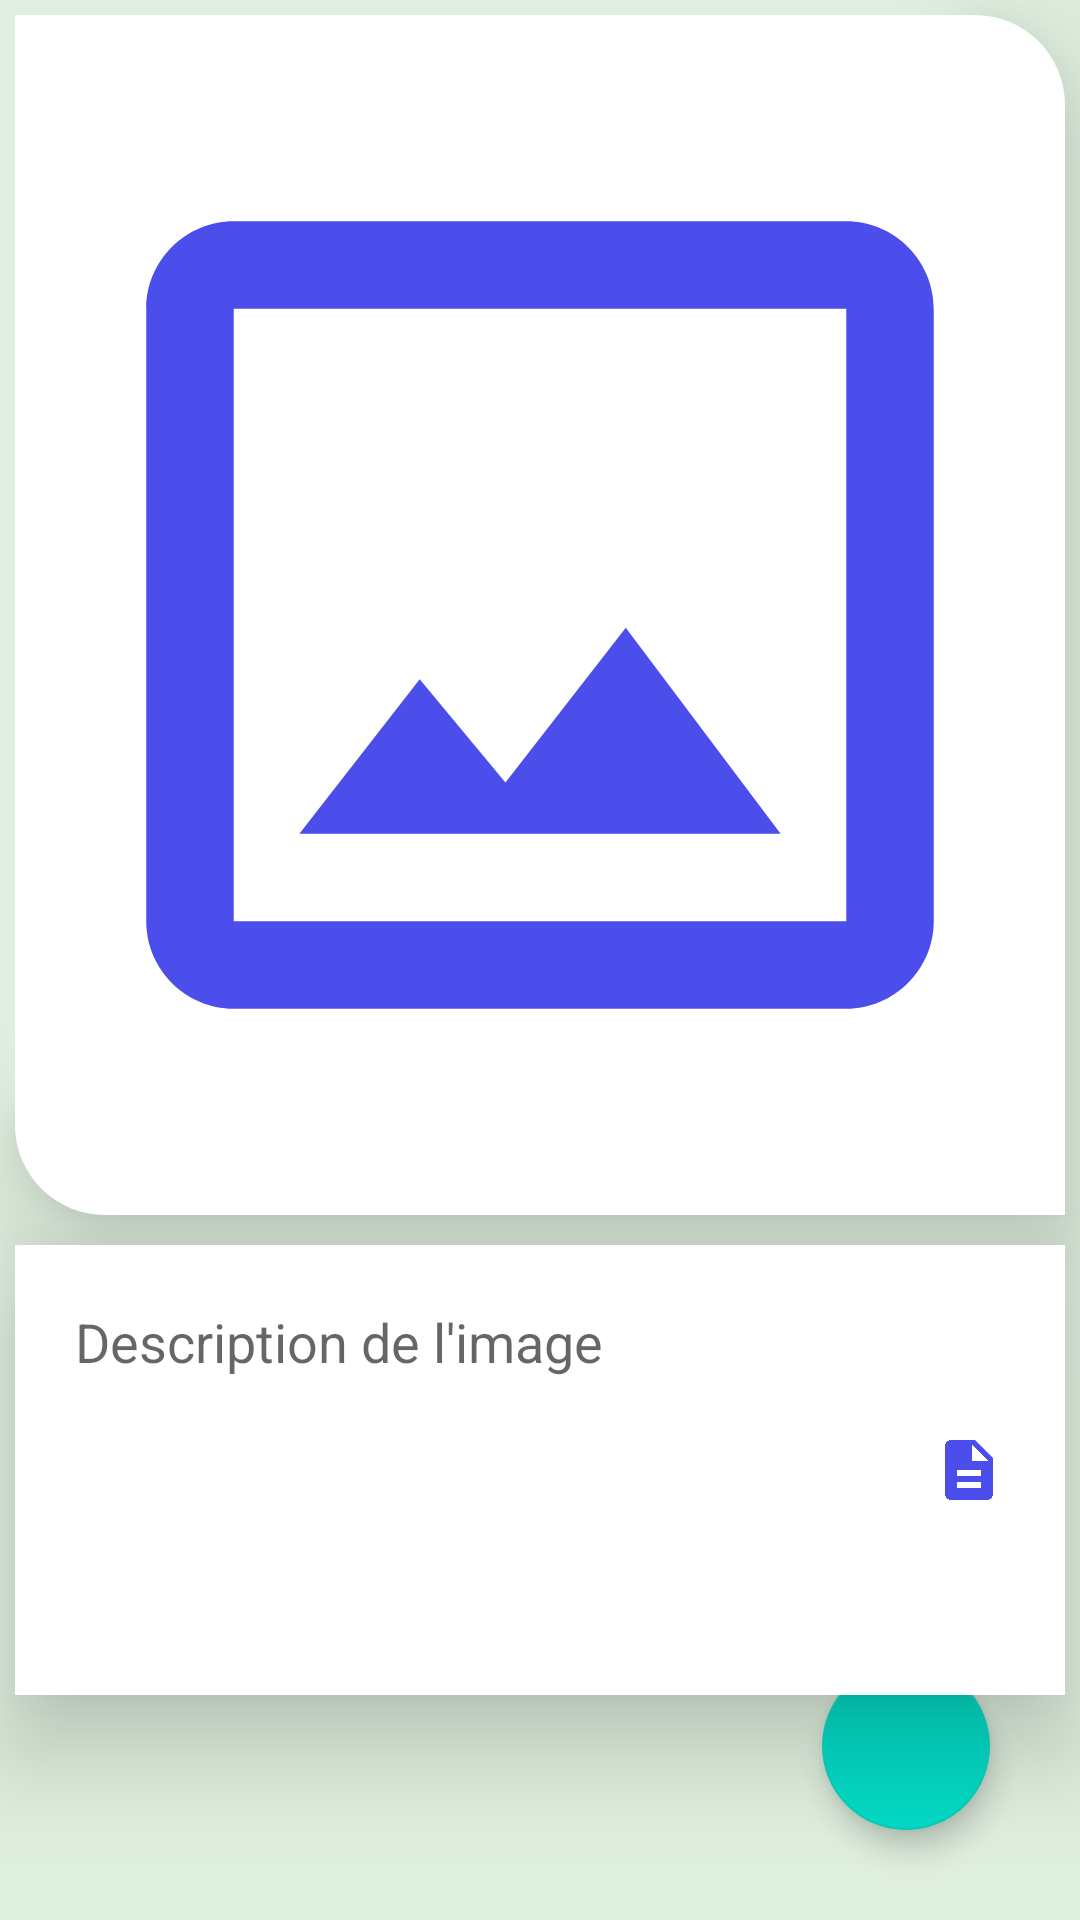

Android layout source for this screen:
<!-- AndroidManifest.xml: application theme Theme.ImoPro -->
<!-- res/layout/activity_create_gallery.xml -->
<?xml version="1.0" encoding="utf-8"?>
<RelativeLayout xmlns:android="http://schemas.android.com/apk/res/android"
    xmlns:app="http://schemas.android.com/apk/res-auto"
    xmlns:tools="http://schemas.android.com/tools"
    android:layout_width="match_parent"
    android:layout_height="match_parent"
    android:background="@color/fond_ecran"
    tools:context=".CreateGalleryActivity">

    <ImageView
        android:id="@+id/iTemCoverIv"
        android:layout_width="match_parent"
        android:layout_height="400dp"
        android:layout_centerHorizontal="true"
        android:layout_margin="5dp"
        android:background="@drawable/bg_img"
        android:contentDescription="@string/todo_create_post"
        android:elevation="20dp"
        android:src="@drawable/ic_post" />

    <EditText
        android:id="@+id/itemDescriptionEdtv"
        android:layout_width="match_parent"
        android:layout_height="wrap_content"
        android:layout_below="@+id/iTemCoverIv"
        android:layout_margin="5dp"
        android:background="@color/white"
        android:drawableEnd="@drawable/ic_description"
        android:elevation="20dp"
        android:gravity="top"
        android:hint="Description de l'image"
        android:inputType="textMultiLine|textCapSentences"
        android:minHeight="150dp"
        android:padding="20dp" />

    <com.google.android.material.floatingactionbutton.FloatingActionButton
        android:id="@+id/createPostFab"
        android:layout_width="wrap_content"
        android:layout_height="wrap_content"
        android:layout_alignParentEnd="true"
        android:layout_alignParentBottom="true"
        android:layout_margin="30dp"
        android:src="@drawable/ic_done"
        android:contentDescription="@string/todo_submit_profil" />


</RelativeLayout>
<!-- resources referenced by this layout -->
<resources>
  <color name="fond_ecran">#1F008000</color>
  <color name="white">#FFFFFFFF</color>
  <!-- drawable bg_img (drawable) -->
  <?xml version="1.0" encoding="utf-8"?>
  <shape xmlns:android="http://schemas.android.com/apk/res/android">
  
      <solid android:color="@color/white"/>
      <corners
          android:bottomLeftRadius="30dp"
          android:topRightRadius="30dp"
          />
  
  </shape>
  <!-- drawable ic_description (drawable-anydpi) -->
  <vector xmlns:android="http://schemas.android.com/apk/res/android"
      android:width="24dp"
      android:height="24dp"
      android:viewportWidth="24"
      android:viewportHeight="24"
      android:tint="#1E21E5"
      android:alpha="0.8">
    <path
        android:fillColor="@android:color/white"
        android:pathData="M14,2L6,2c-1.1,0 -1.99,0.9 -1.99,2L4,20c0,1.1 0.89,2 1.99,2L18,22c1.1,0 2,-0.9 2,-2L20,8l-6,-6zM16,18L8,18v-2h8v2zM16,14L8,14v-2h8v2zM13,9L13,3.5L18.5,9L13,9z"/>
  </vector>
  <!-- drawable ic_post (drawable-anydpi) -->
  <vector xmlns:android="http://schemas.android.com/apk/res/android"
      android:width="24dp"
      android:height="24dp"
      android:viewportWidth="24"
      android:viewportHeight="24"
      android:tint="#1E21E5"
      android:alpha="0.8">
    <path
        android:fillColor="@android:color/white"
        android:pathData="M19,3L5,3c-1.1,0 -2,0.9 -2,2v14c0,1.1 0.9,2 2,2h14c1.1,0 2,-0.9 2,-2L21,5c0,-1.1 -0.9,-2 -2,-2zM19,19L5,19L5,5h14v14zM13.96,12.29l-2.75,3.54 -1.96,-2.36L6.5,17h11l-3.54,-4.71z"/>
  </vector>
  <string name="todo_create_post">TODO CREER UN POST</string>
  <string name="todo_submit_profil">TODO SOUMETTRE LE PROFIL</string>
  <style name="Theme.ImoPro" parent="Theme.MaterialComponents.Light.NoActionBar">
          
          <item name="colorPrimary">@color/purple_500</item>
          <item name="colorPrimaryVariant">@color/purple_700</item>
          <item name="colorOnPrimary">@color/white</item>
          
          <item name="colorSecondary">@color/teal_200</item>
          <item name="colorSecondaryVariant">@color/teal_700</item>
          <item name="colorOnSecondary">@color/black</item>
          
          <item name="android:statusBarColor" tools:targetApi="l">?attr/colorPrimaryVariant</item>
          
      </style>
  <color name="purple_500">#FF6200EE</color>
  <color name="purple_700">#FF3700B3</color>
  <color name="teal_200">#FF03DAC5</color>
  <color name="teal_700">#FF018786</color>
  <color name="black">#FF000000</color>
</resources>
